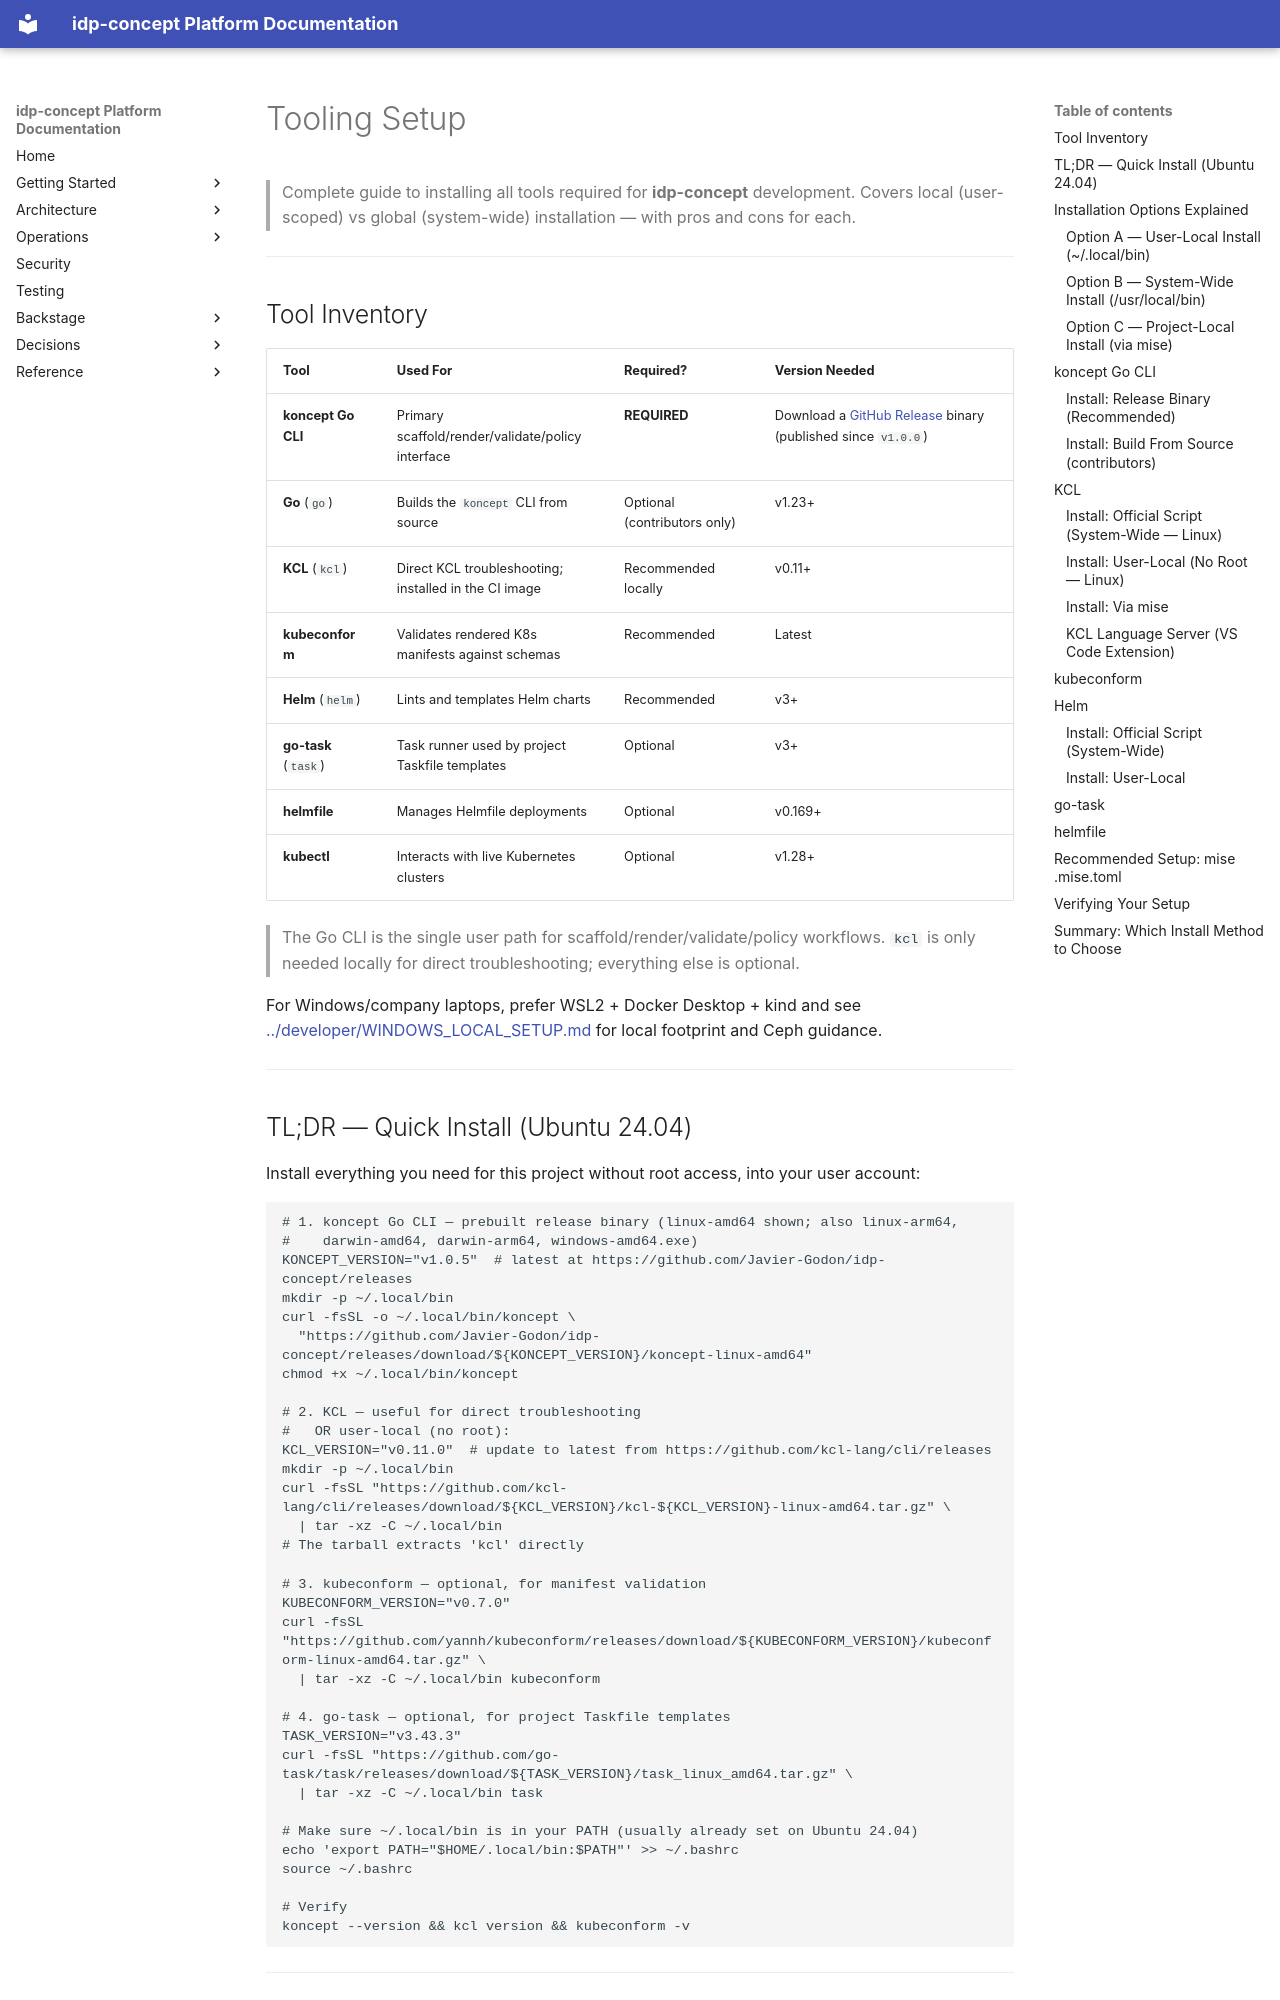

repository: Javier-Godon/idp-concept · page: operations/TOOLING_SETUP/index.html · generator: mkdocs

# Tooling Setup

> Complete guide to installing all tools required for **idp-concept** development.
> Covers local (user-scoped) vs global (system-wide) installation — with pros and cons for each.

---

## Tool Inventory

| Tool | Used For | Required? | Version Needed |
|---|---|---|---|
| **koncept Go CLI** | Primary scaffold/render/validate/policy interface | **REQUIRED** | Download a [GitHub Release](https://github.com/Javier-Godon/idp-concept/releases) binary (published since `v1.0.0`) |
| **Go** (`go`) | Builds the `koncept` CLI from source | Optional (contributors only) | v1.23+ |
| **KCL** (`kcl`) | Direct KCL troubleshooting; installed in the CI image | Recommended locally | v0.11+ |
| **kubeconform** | Validates rendered K8s manifests against schemas | Recommended | Latest |
| **Helm** (`helm`) | Lints and templates Helm charts | Recommended | v3+ |
| **go-task** (`task`) | Task runner used by project Taskfile templates | Optional | v3+ |
| **helmfile** | Manages Helmfile deployments | Optional | v0.169+ |
| **kubectl** | Interacts with live Kubernetes clusters | Optional | v1.28+ |

> The Go CLI is the single user path for scaffold/render/validate/policy workflows. `kcl` is
> only needed locally for direct troubleshooting; everything else is optional.

For Windows/company laptops, prefer WSL2 + Docker Desktop + kind and see [../developer/WINDOWS_LOCAL_SETUP.md](../developer/WINDOWS_LOCAL_SETUP.md) for local footprint and Ceph guidance.

---
